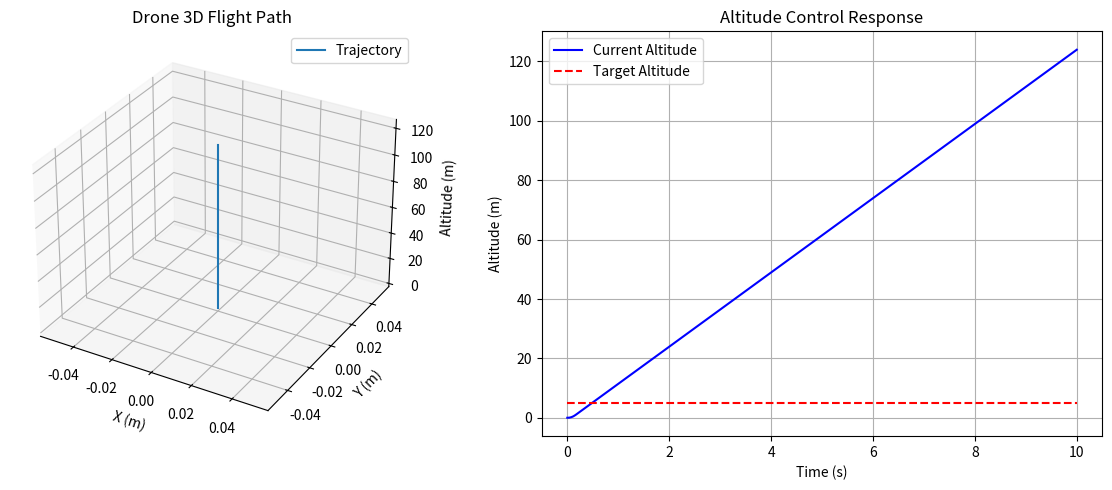

The matplotlib source for this figure:
import numpy as np
import matplotlib.pyplot as plt
from mpl_toolkits.mplot3d import Axes3D
from matplotlib.animation import FuncAnimation

class PID:
    """
    A simple PID controller class, similar to what you would implement
    on an Arduino.
    """
    def __init__(self, kp, ki, kd, output_limits=(-100, 100)):
        self.kp = kp
        self.ki = ki
        self.kd = kd
        self.min_out, self.max_out = output_limits
        
        self.prev_error = 0.0
        self.integral = 0.0
        self.prev_time = None

    def compute(self, setpoint, measured_value, current_time):
        if self.prev_time is None:
            self.prev_time = current_time
            return 0.0
        
        dt = current_time - self.prev_time
        if dt <= 0: return 0.0 # Prevent division by zero or negative time

        error = setpoint - measured_value
        
        # Proportional term
        P = self.kp * error
        
        # Integral term
        self.integral += error * dt
        # Clamp integral to prevent windup (optional but recommended)
        self.integral = max(min(self.integral, self.max_out), self.min_out)
        I = self.ki * self.integral
        
        # Derivative term
        derivative = (error - self.prev_error) / dt
        D = self.kd * derivative
        
        # Calculate total output
        output = P + I + D
        
        # Clamp output
        output = max(min(output, self.max_out), self.min_out)
        
        self.prev_error = error
        self.prev_time = current_time
        
        return output

class Drone:
    """
    Simulates a quadcopter's physical dynamics.
    """
    def __init__(self, mass=1.0, arm_length=0.25, Ixx=0.01, Iyy=0.01, Izz=0.02):
        # Physical constants
        self.mass = mass  # kg
        self.gravity = 9.81 # m/s^2
        self.arm_length = arm_length # meters
        self.Ixx = Ixx # Inertia x
        self.Iyy = Iyy # Inertia y
        self.Izz = Izz # Inertia z
        
        # State: [x, y, z, phi, theta, psi, u, v, w, p, q, r]
        # Position (x,y,z), Euler Angles (phi, theta, psi)
        # Linear Velocities (u,v,w), Angular Velocities (p,q,r)
        self.state = np.zeros(12)
        self.state[2] = 0.0 # Start on the ground
        
    def dynamics(self, state, motor_inputs):
        """
        Calculates the derivatives of the state vector based on motor inputs.
        motor_inputs: [f1, f2, f3, f4] (Forces from 4 motors)
        """
        # Unpack state
        x, y, z, phi, theta, psi, u, v, w, p, q, r = state
        
        f1, f2, f3, f4 = motor_inputs
        
        # Total Thrust
        F_total = f1 + f2 + f3 + f4
        
        # Torques (Assuming + config: 1(front), 2(right), 3(back), 4(left))
        # Note: This mixing varies by frame type (X vs +). 
        # Using a standard X-configuration for this example:
        # 1(front-right, CCW), 2(back-left, CCW), 3(front-left, CW), 4(back-right, CW)
        
        # Simplify for simulation:
        # Roll torque (diff between left and right)
        tau_phi = self.arm_length * ((f2 + f3) - (f1 + f4)) # Just an example mixing
        # Pitch torque (diff between front and back)
        tau_theta = self.arm_length * ((f1 + f3) - (f2 + f4))
        # Yaw torque (diff between CW and CCW props)
        # Assuming torque is proportional to thrust with const C_yaw
        C_yaw = 0.02 
        tau_psi = C_yaw * ((f1 + f2) - (f3 + f4))
        
        # Rotation Matrix (Body to Earth)
        cphi, sphi = np.cos(phi), np.sin(phi)
        cth, sth = np.cos(theta), np.sin(theta)
        cpsi, spsi = np.cos(psi), np.sin(psi)
        
        # Linear Acceleration (Newton's 2nd Law)
        # Acceleration in Earth Frame
        ax = (np.cos(phi)*np.sin(theta)*np.cos(psi) + np.sin(phi)*np.sin(psi)) * F_total / self.mass
        ay = (np.cos(phi)*np.sin(theta)*np.sin(psi) - np.sin(phi)*np.cos(psi)) * F_total / self.mass
        az = -self.gravity + (np.cos(phi)*np.cos(theta)) * F_total / self.mass
        
        # Angular Acceleration (Euler's equations for rigid body dynamics)
        p_dot = (tau_phi - (self.Izz - self.Iyy)*q*r) / self.Ixx
        q_dot = (tau_theta - (self.Ixx - self.Izz)*p*r) / self.Iyy
        r_dot = (tau_psi - (self.Iyy - self.Ixx)*p*q) / self.Izz
        
        # Return state derivatives
        return np.array([u, v, w, p, q, r, ax, ay, az, p_dot, q_dot, r_dot])

    def update(self, motor_inputs, dt):
        """
        Simple Euler integration to advance simulation.
        """
        derivatives = self.dynamics(self.state, motor_inputs)
        self.state += derivatives * dt
        
        # Hard floor constraint (cannot go below z=0)
        if self.state[2] < 0:
            self.state[2] = 0
            self.state[8] = 0 # zero z-velocity

# --- Simulation Setup ---

def run_simulation():
    # --- USER CONFIGURATION: ENTER YOUR DRONE SPECS HERE ---
    drone_mass = 1.2        # kg
    arm_length = 0.22       # meters (center to motor)
    Ixx = 0.015             # kg*m^2
    Iyy = 0.015             # kg*m^2
    Izz = 0.025             # kg*m^2
    
    drone = Drone(mass=drone_mass, arm_length=arm_length, Ixx=Ixx, Iyy=Iyy, Izz=Izz)
    
    # Simulation Parameters
    dt = 0.02 # 50Hz update rate
    sim_time = 10.0 # seconds
    steps = int(sim_time / dt)
    times = np.linspace(0, sim_time, steps)
    
    # PID Controllers
    # Tuning these Kp, Ki, Kd values is the goal!
    # Altitude PID
    pid_alt = PID(kp=12.0, ki=1.0, kd=4.0, output_limits=(0, 25)) 
    
    # Roll/Pitch PIDs (Stabilization)
    pid_roll = PID(kp=2.5, ki=0.0, kd=0.8, output_limits=(-3, 3))
    pid_pitch = PID(kp=2.5, ki=0.0, kd=0.8, output_limits=(-3, 3))
    
    # Target Setpoints
    target_alt = 5.0 # Fly to 5 meters
    target_roll = 0.0 # Stay level
    target_pitch = 0.0 # Stay level
    
    # Data logging
    history = {'x': [], 'y': [], 'z': [], 'phi': [], 'theta': []}
    
    print(f"Starting Simulation ({sim_time}s)...")
    
    for t in times:
        # 1. Get current state
        z = drone.state[2]
        phi = drone.state[3]   # Roll
        theta = drone.state[4] # Pitch
        
        # 2. Compute PID outputs
        # Altitude control adds to base throttle
        throttle_adj = pid_alt.compute(target_alt, z, t)
        base_thrust = (drone.mass * drone.gravity) / 4.0 # Hover thrust per motor
        
        # Attitude control calculates necessary torque (differential thrust)
        roll_correction = pid_roll.compute(target_roll, phi, t)
        pitch_correction = pid_pitch.compute(target_pitch, theta, t)
        
        # 3. Mix outputs to motors
        # Simple mixing logic (conceptual):
        # Motor = Base + AltitudePID + AttitudePID
        m1 = base_thrust + throttle_adj + pitch_correction - roll_correction
        m2 = base_thrust + throttle_adj - pitch_correction + roll_correction
        m3 = base_thrust + throttle_adj + pitch_correction + roll_correction
        m4 = base_thrust + throttle_adj - pitch_correction - roll_correction
        
        # Clamp motor values to realistic positive limits
        motor_inputs = np.clip([m1, m2, m3, m4], 0, 50)
        
        # 4. Update Physics
        drone.update(motor_inputs, dt)
        
        # Log data
        history['x'].append(drone.state[0])
        history['y'].append(drone.state[1])
        history['z'].append(drone.state[2])
        history['phi'].append(drone.state[3])
        history['theta'].append(drone.state[4])

    print("Simulation Complete.")
    
    # --- Plotting ---
    fig = plt.figure(figsize=(12, 5))
    
    # 3D Trajectory
    ax1 = fig.add_subplot(1, 2, 1, projection='3d')
    ax1.plot(history['x'], history['y'], history['z'], label='Trajectory')
    ax1.set_xlabel('X (m)')
    ax1.set_ylabel('Y (m)')
    ax1.set_zlabel('Altitude (m)')
    ax1.set_title('Drone 3D Flight Path')
    ax1.legend()
    
    # Altitude vs Time
    ax2 = fig.add_subplot(1, 2, 2)
    ax2.plot(times, history['z'], 'b-', label='Current Altitude')
    ax2.plot(times, [target_alt]*len(times), 'r--', label='Target Altitude')
    ax2.set_xlabel('Time (s)')
    ax2.set_ylabel('Altitude (m)')
    ax2.set_title('Altitude Control Response')
    ax2.legend()
    ax2.grid(True)
    
    plt.tight_layout()
    plt.show()

if __name__ == "__main__":
    run_simulation()